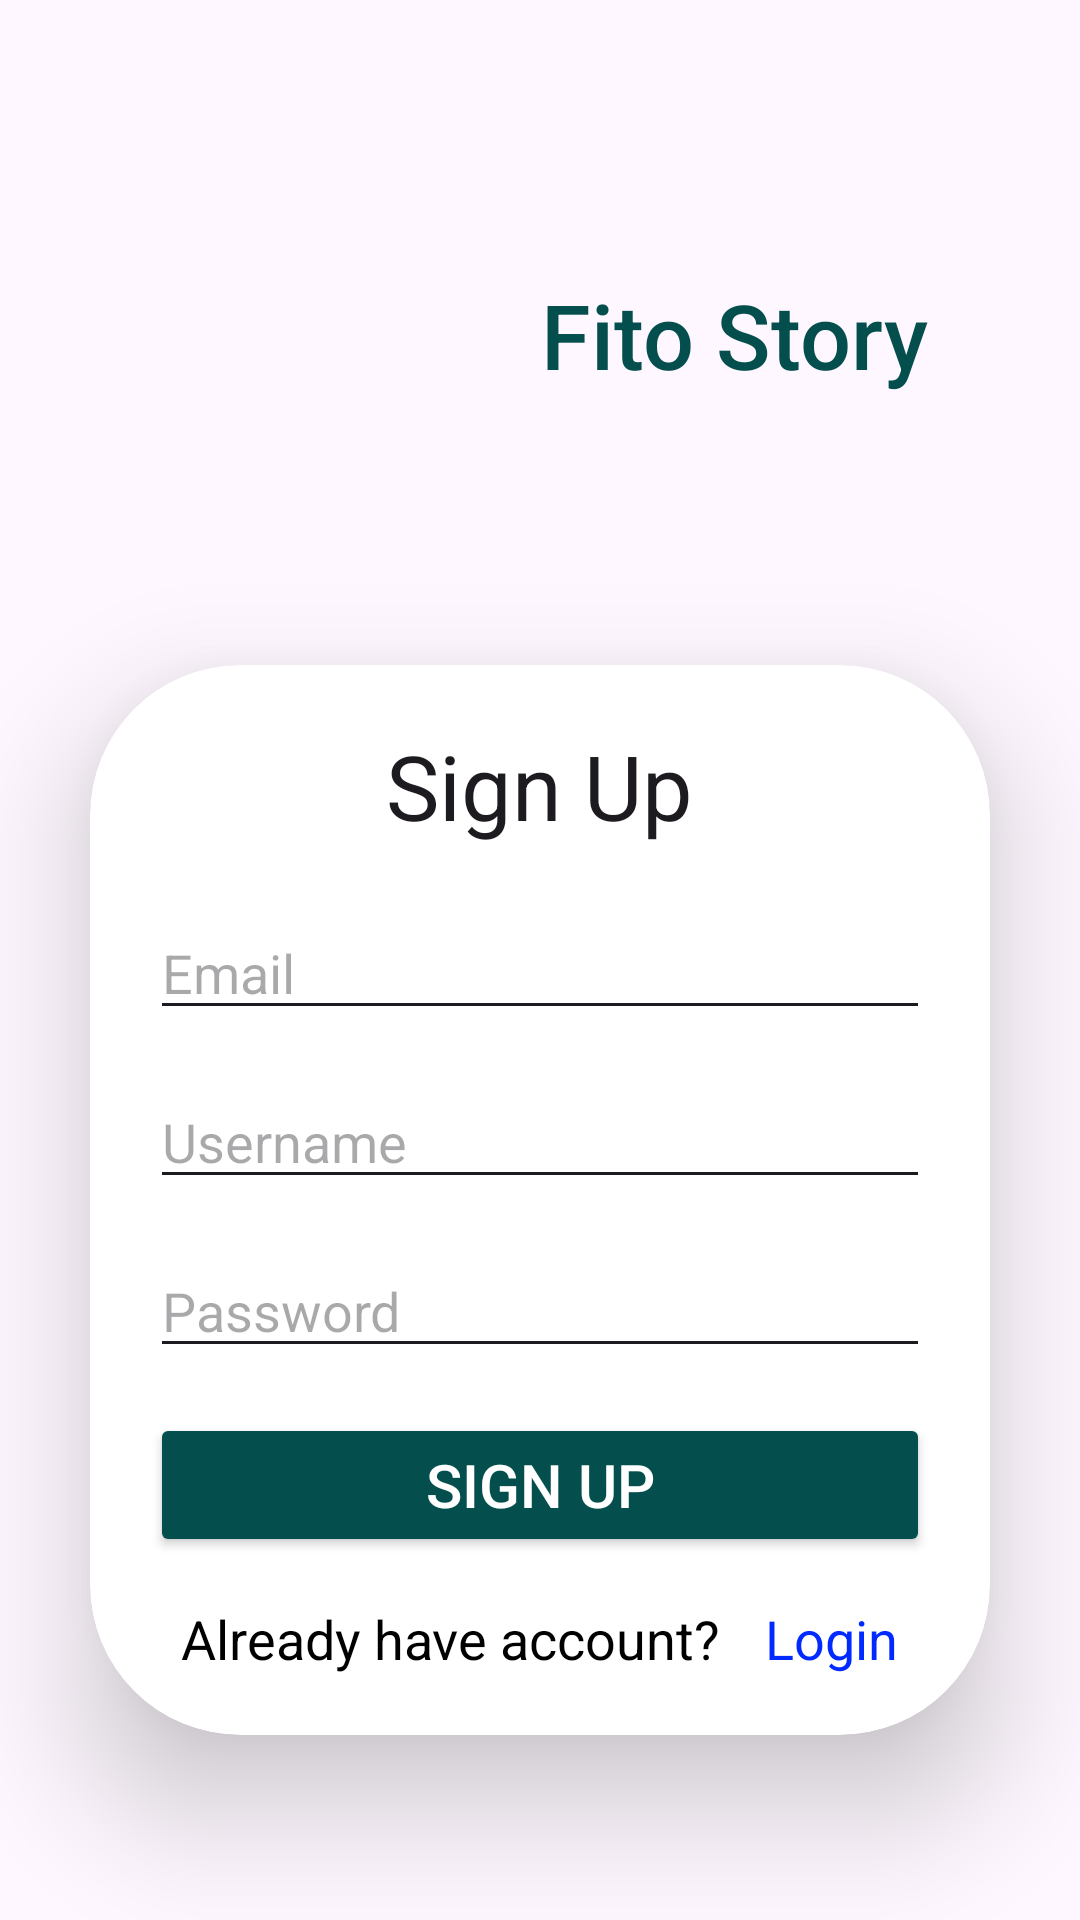

The Android layout XML behind this screen, and the referenced resources:
<!-- AndroidManifest.xml: application theme Theme.FITOStory -->
<!-- res/layout/activity_sign_up.xml -->
<?xml version="1.0" encoding="utf-8"?>
<LinearLayout xmlns:android="http://schemas.android.com/apk/res/android"
    xmlns:app="http://schemas.android.com/apk/res-auto"
    xmlns:tools="http://schemas.android.com/tools"
    android:id="@+id/main"
    android:layout_width="match_parent"
    android:layout_height="match_parent"
    android:orientation="vertical"
    android:gravity="center"
    tools:context=".SignUp">

    <LinearLayout
        android:layout_width="match_parent"
        android:layout_height="wrap_content"
        android:layout_margin="30dp"
        android:gravity="center"
        android:orientation="horizontal">

        <ImageView
            android:id="@+id/logoImage"
            android:layout_width="100dp"
            android:layout_height="100dp"
            android:contentDescription="@string/default_string"
            android:src="@drawable/logo"
            android:layout_marginEnd="30dp"/>

        <TextView
            android:id="@+id/textView19"
            android:layout_gravity="center"
            android:layout_width="wrap_content"
            android:layout_height="wrap_content"
            android:text="@string/fito_story"
            android:textColor="#044E4D"
            android:textSize="30sp"
            android:textAppearance="@style/TextAppearance.AppCompat.Widget.PopupMenu.Header"
            tools:layout_editor_absoluteX="140dp"
            tools:layout_editor_absoluteY="185dp" />
    </LinearLayout>

    <androidx.cardview.widget.CardView
        android:layout_width="match_parent"
        android:layout_height="wrap_content"
        android:layout_margin="30dp"
        app:cardCornerRadius="50dp"
        app:cardElevation="25dp">

        <LinearLayout
            android:layout_width="match_parent"
            android:layout_height="wrap_content"
            android:orientation="vertical"
            android:padding="20dp">

            <TextView
                android:id="@+id/textView8"
                android:layout_gravity="center"
                android:layout_width="wrap_content"
                android:layout_height="wrap_content"
                android:text="@string/sign_up"
                android:textSize="30sp"
                android:layout_marginBottom="20dp"
                android:textAppearance="@style/TextAppearance.AppCompat.Headline"
                tools:layout_editor_absoluteX="140dp"
                tools:layout_editor_absoluteY="185dp" />

            <EditText
                android:id="@+id/email"
                android:layout_width="match_parent"
                android:layout_height="wrap_content"
                android:ems="10"
                android:inputType="text"
                android:hint="@string/email"
                android:layout_marginBottom="15dp"
                app:layout_constraintEnd_toEndOf="parent"
                app:layout_constraintStart_toStartOf="parent"
                tools:layout_editor_absoluteY="226dp" />

            <EditText
                android:id="@+id/username"
                android:layout_width="match_parent"
                android:layout_height="wrap_content"
                android:ems="10"
                android:inputType="text"
                android:hint="@string/username"
                android:layout_marginBottom="15dp"
                tools:layout_editor_absoluteX="111dp"
                tools:layout_editor_absoluteY="315dp" />

            <EditText
                android:id="@+id/password"
                android:layout_width="match_parent"
                android:layout_height="wrap_content"
                android:ems="10"
                android:inputType="textPassword"
                android:imeOptions="actionDone"
                android:hint="@string/password"
                android:layout_marginBottom="15dp"
                tools:layout_editor_absoluteX="101dp"
                tools:layout_editor_absoluteY="420dp" />

            <Button
                android:layout_width="match_parent"
                android:layout_height="wrap_content"
                android:text="@string/sign_up"
                android:textSize="20sp"
                android:textColor="@color/white"
                android:layout_marginBottom="15dp"
                android:onClick="goToMainActivity"
                android:backgroundTint="#044E4D"/>

            <LinearLayout
                android:layout_width="match_parent"
                android:layout_height="wrap_content"
                android:gravity="center"
                android:orientation="horizontal">

                <TextView
                    android:layout_width="wrap_content"
                    android:layout_height="wrap_content"
                    android:layout_marginEnd="15dp"
                    android:textSize="18sp"
                    android:textColor="@color/dynamic_text_color"
                    android:text="@string/already_have_account"/>

                <TextView
                    android:layout_width="wrap_content"
                    android:layout_height="wrap_content"
                    android:textColor="@color/login_signup"
                    android:textSize="18sp"
                    android:onClick="goToLogin"
                    android:text="@string/login"/>

            </LinearLayout>




        </LinearLayout>

    </androidx.cardview.widget.CardView>






</LinearLayout>
<!-- resources referenced by this layout -->
<resources>
  <color name="dynamic_text_color">#000000</color>
  <color name="login_signup">#002AFF</color>
  <color name="white">#FFFFFFFF</color>
  <string name="already_have_account">Already have account?</string>
  <string name="default_string">This</string>
  <string name="email">Email</string>
  <string name="fito_story">Fito Story</string>
  <string name="login">Login</string>
  <string name="password">Password</string>
  <string name="sign_up">Sign Up</string>
  <string name="username">Username</string>
  <style name="Theme.FITOStory" parent="Base.Theme.FITOStory" />
  <style name="Base.Theme.FITOStory" parent="Theme.Material3.DayNight.NoActionBar">
          
          
          <item name="colorControlNormal">?attr/colorOnSurface</item>
      </style>
</resources>
